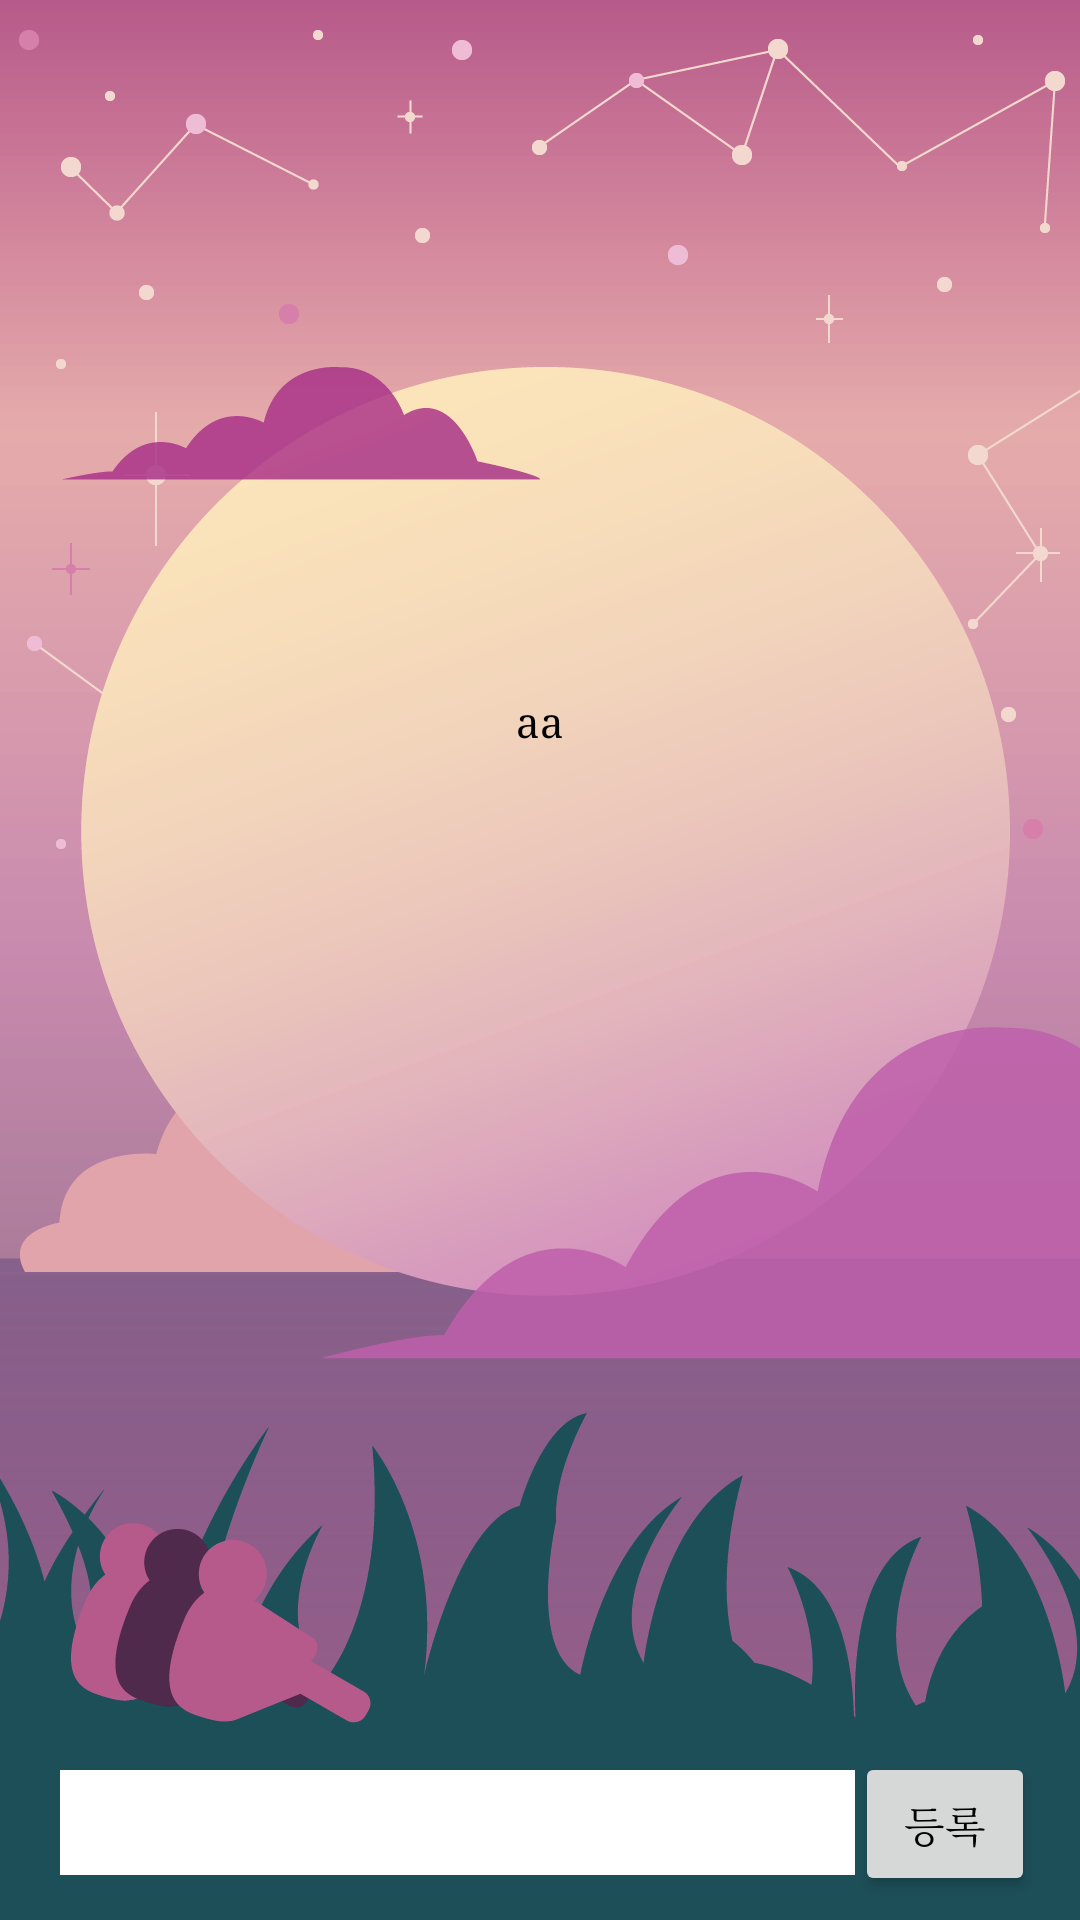

Android layout source for this screen:
<!-- AndroidManifest.xml: activity theme AppTheme -->
<!-- res/layout/activity_singleplay.xml -->
<?xml version="1.0" encoding="utf-8"?>
<RelativeLayout xmlns:android="http://schemas.android.com/apk/res/android"
    android:orientation="vertical" android:layout_width="match_parent"
    android:layout_height="match_parent"
    android:background="@drawable/game_background">
    <TextView
        android:layout_width="wrap_content"
        android:layout_height="wrap_content"
        android:id="@+id/single_game_question"
        android:text="aa"
        android:layout_gravity="center_horizontal"
        android:layout_alignParentTop="true"
        android:layout_centerHorizontal="true"
        android:layout_marginTop="231dp" />


    <EditText
        android:layout_width="wrap_content"
        android:layout_height="35dp"
        android:layout_weight="0.97"
        android:background="#ffffff"
        android:layout_alignParentBottom="true"
        android:layout_alignParentLeft="true"
        android:layout_alignParentStart="true"
        android:layout_marginLeft="20dp"
        android:layout_marginBottom="15dp"
        android:id="@+id/single_game_answer"
        android:layout_toStartOf="@+id/single_que_save"
        android:layout_toLeftOf="@+id/single_que_save" />

    <Button
        android:layout_width="60dp"
        android:layout_height="wrap_content"
        android:layout_marginBottom="8dp"
        android:layout_marginRight="15dp"
        android:id="@+id/single_que_save"
        android:text="등록"
        android:layout_alignParentBottom="true"
        android:layout_alignParentRight="true"
        android:layout_alignParentEnd="true" />
</RelativeLayout>
<!-- resources referenced by this layout -->
<resources>
  <!-- drawable game_background: png bitmap (drawable, 179049 bytes) -->
  <style name="AppTheme" parent="Theme.AppCompat.Light.DarkActionBar">
          
          <item name="android:textColor">@color/actionbar_text</item>
          <item name="colorPrimary">#345065</item>
          <item name="colorPrimaryDark">#000000</item>
          <item name="colorAccent">#000000</item>
          <item name="android:typeface">serif</item>
      </style>
  <color name="actionbar_text">#000000</color>
</resources>
